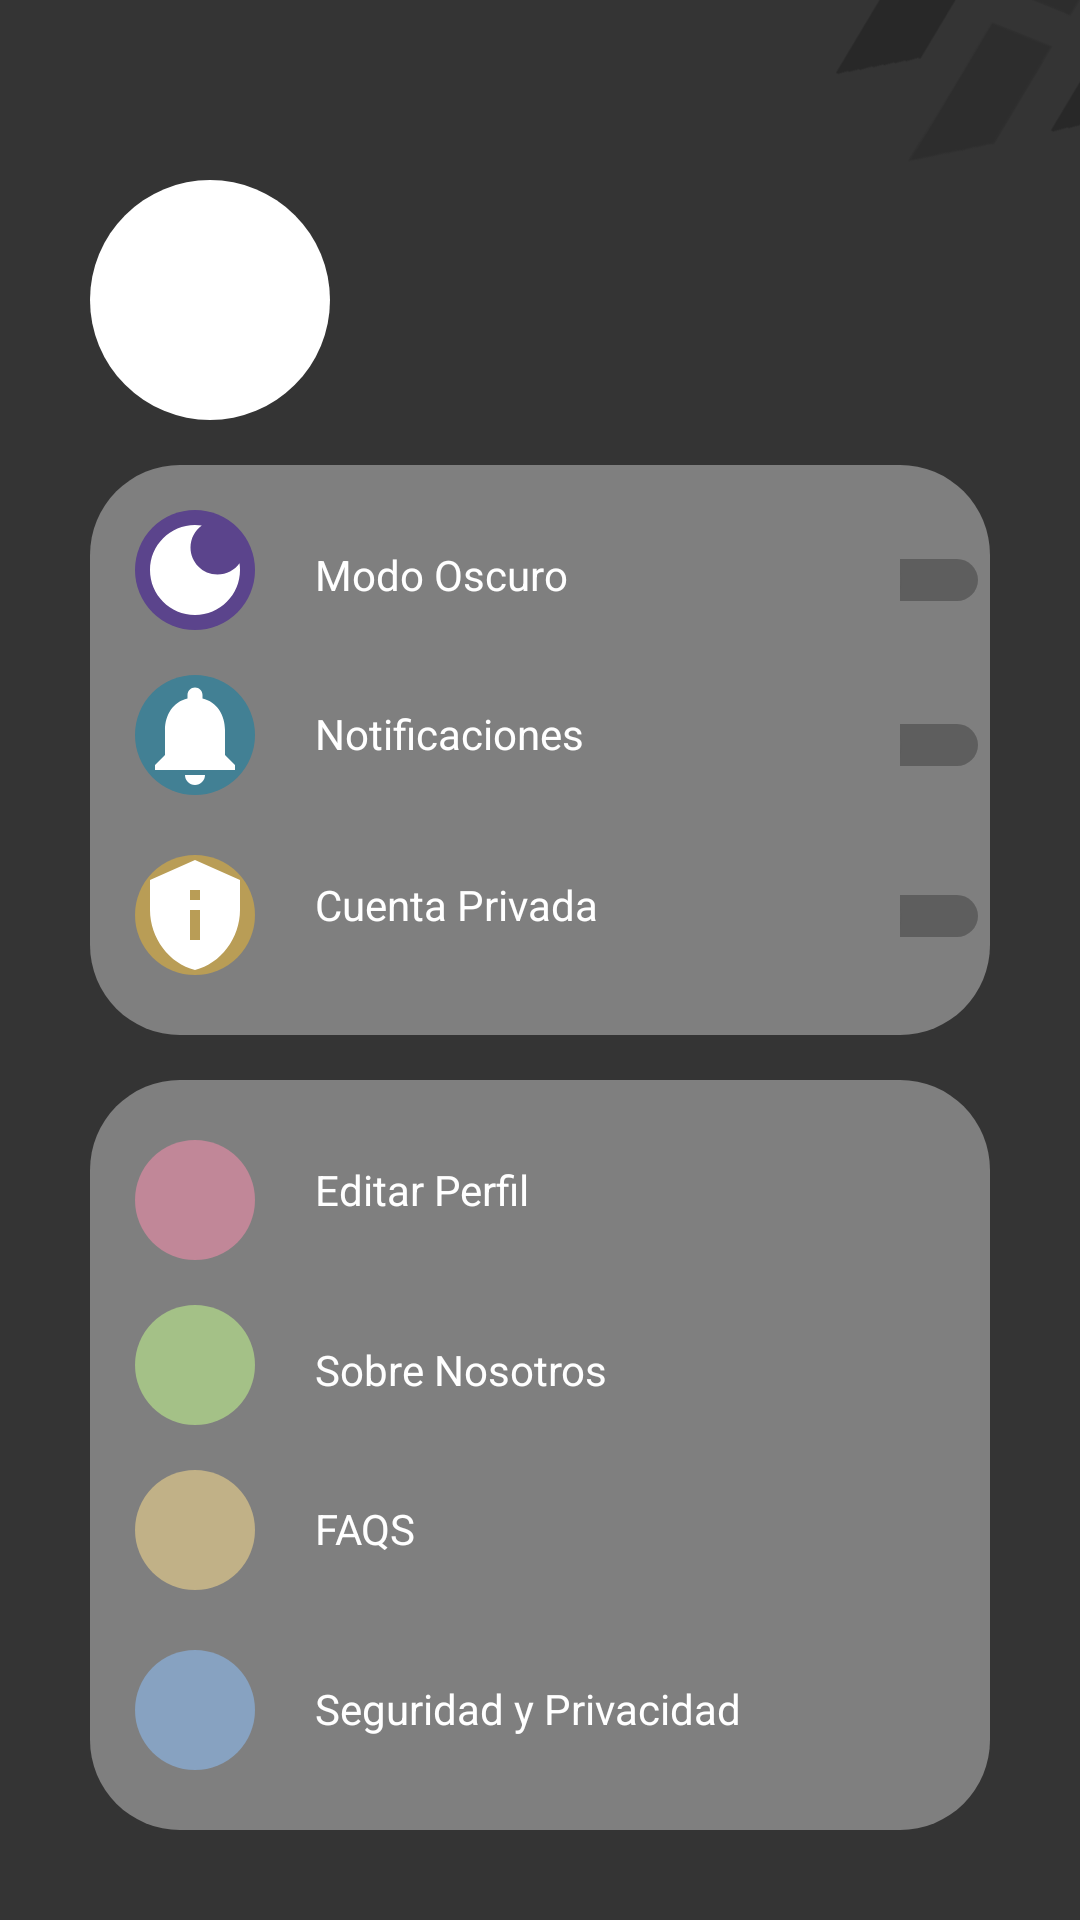

This screen was rendered from an Android layout file. Write that file and the resources it references.
<!-- AndroidManifest.xml: application theme Theme.HackApp -->
<!-- res/layout/options_activity.xml -->
<?xml version="1.0" encoding="utf-8"?>
<androidx.constraintlayout.widget.ConstraintLayout xmlns:android="http://schemas.android.com/apk/res/android"
    xmlns:app="http://schemas.android.com/apk/res-auto"
    xmlns:tools="http://schemas.android.com/tools"
    android:id="@+id/main"
    android:background="@drawable/bg"
    android:layout_width="match_parent"
    android:layout_height="match_parent"
    tools:context=".options">

    <ImageView
        android:id="@+id/activity_options_image"
        android:layout_width="80dp"
        android:layout_height="80dp"
        android:layout_marginStart="30dp"
        android:layout_marginTop="60dp"
        android:background="@drawable/user_image_background"
        app:layout_constraintTop_toTopOf="parent"
        app:layout_constraintStart_toStartOf="parent"/>

    <TextView
        android:id="@+id/activity_options_username"
        android:layout_width="wrap_content"
        android:layout_height="wrap_content"
        android:textColor="@color/white"
        android:text=""
        android:textSize="30sp"
        app:layout_constraintStart_toEndOf="@id/activity_options_image"
        app:layout_constraintTop_toTopOf="parent"
        android:layout_marginStart="30dp"
        android:layout_marginTop="80dp"/>

    <View
        android:layout_width="0dp"
        android:layout_height="1dp"
        android:background="#878787"
        app:layout_constraintBottom_toBottomOf="@+id/activity_options_username"
        app:layout_constraintEnd_toEndOf="@+id/activity_options_username"
        app:layout_constraintStart_toStartOf="@+id/activity_options_username"
        app:layout_constraintTop_toTopOf="@+id/activity_options_username"
        android:layout_marginTop="25dp"/>

    <RelativeLayout
        android:id="@+id/activity_options_rel1"
        android:layout_width="match_parent"
        android:layout_height="190dp"
        android:background="@drawable/options_activity_bg"
        app:layout_constraintTop_toBottomOf="@id/activity_options_image"
        app:layout_constraintStart_toStartOf="parent"
        app:layout_constraintEnd_toEndOf="parent"
        android:layout_marginTop="15dp"
        android:layout_marginStart="30dp"
        android:layout_marginEnd="30dp">

        <ImageView
            android:id="@+id/activity_options_darkmode_img"
            android:layout_width="40dp"
            android:layout_height="40dp"
            android:layout_marginTop="15dp"
            android:layout_marginStart="15dp"
            android:background="@drawable/user_image_background"
            android:src="@drawable/dark_mode"
            android:backgroundTint="#5B448C"/>

        <TextView
            android:layout_width="wrap_content"
            android:layout_height="wrap_content"
            android:text="@string/activity_options_darkMode"
            android:textColor="@color/white"
            android:layout_marginTop="27dp"
            android:layout_marginStart="75dp"/>

        <Switch
            android:id="@+id/activity_options_darkMode"
            android:layout_width="wrap_content"
            android:layout_height="wrap_content"
            android:layout_marginTop="25dp"
            android:layout_marginStart="270dp"
            tools:ignore="UseSwitchCompatOrMaterialXml" />

        <ImageView
            android:id="@+id/activity_options_bell_img"
            android:layout_width="40dp"
            android:layout_height="40dp"
            android:layout_marginStart="15dp"
            android:layout_marginTop="70dp"
            android:background="@drawable/user_image_background"
            android:backgroundTint="#428094"
            android:src="@drawable/bell" />

        <TextView
            android:layout_width="wrap_content"
            android:layout_height="wrap_content"
            android:text="@string/activity_options_notis"
            android:textColor="@color/white"
            android:layout_marginTop="80dp"
            android:layout_marginStart="75dp"/>

        <Switch
            android:id="@+id/activity_options_notis"
            android:layout_width="wrap_content"
            android:layout_height="wrap_content"
            android:layout_marginTop="80dp"
            android:layout_marginStart="270dp"
            tools:ignore="UseSwitchCompatOrMaterialXml" />


        <ImageView
            android:id="@+id/activity_options_accmode_img"
            android:layout_width="40dp"
            android:layout_height="40dp"
            android:layout_marginStart="15dp"
            android:layout_marginTop="130dp"
            android:background="@drawable/user_image_background"
            android:backgroundTint="#B99D56"
            android:src="@drawable/private_acc" />

        <TextView
            android:layout_width="wrap_content"
            android:layout_height="wrap_content"
            android:text="@string/activity_options_accmode"
            android:textColor="@color/white"
            android:layout_marginTop="137dp"
            android:layout_marginStart="75dp"/>

        <Switch
            android:id="@+id/activity_options_accmode"
            android:layout_width="wrap_content"
            android:layout_height="wrap_content"
            android:layout_marginTop="137dp"
            android:layout_marginStart="270dp"
            tools:ignore="UseSwitchCompatOrMaterialXml" />
    </RelativeLayout>

    <RelativeLayout
        android:id="@+id/activity_options_rel2"
        android:layout_width="match_parent"
        android:layout_height="250dp"
        android:background="@drawable/options_activity_bg"
        app:layout_constraintTop_toBottomOf="@id/activity_options_rel1"
        app:layout_constraintStart_toStartOf="parent"
        app:layout_constraintEnd_toEndOf="parent"
        android:layout_marginTop="15dp"
        android:layout_marginStart="30dp"
        android:layout_marginEnd="30dp">

        <ImageView
            android:id="@+id/activity_options_edit_img"
            android:layout_width="40dp"
            android:layout_height="40dp"
            android:layout_marginTop="20dp"
            android:layout_marginStart="15dp"
            android:background="@drawable/user_image_background"
            android:src="@drawable/edit"
            android:backgroundTint="#C18798"/>

        <TextView
            android:layout_width="wrap_content"
            android:layout_height="wrap_content"
            android:text="@string/activity_options_edit"
            android:textColor="@color/white"
            android:layout_marginTop="27dp"
            android:layout_marginStart="75dp"/>

        <ImageButton
            android:id="@+id/activity_options_editProfile"
            android:layout_width="20dp"
            android:layout_height="20dp"
            android:background="@android:color/transparent"
            android:src="@drawable/right_arrow"
            android:layout_marginTop="25dp"
            android:layout_marginStart="270dp"/>

        <ImageView
            android:id="@+id/activity_options_info_img"
            android:layout_width="40dp"
            android:layout_height="40dp"
            android:layout_marginStart="15dp"
            android:layout_marginTop="75dp"
            android:background="@drawable/user_image_background"
            android:backgroundTint="#A4C187"
            android:src="@drawable/info_options" />

        <TextView
            android:layout_width="wrap_content"
            android:layout_height="wrap_content"
            android:text="@string/activity_options_aboutUs"
            android:textColor="@color/white"
            android:layout_marginTop="87dp"
            android:layout_marginStart="75dp"/>

        <ImageButton
            android:id="@+id/activity_options_info"
            android:layout_width="20dp"
            android:layout_height="20dp"
            android:background="@android:color/transparent"
            android:src="@drawable/right_arrow"
            android:layout_marginTop="87dp"
            android:layout_marginStart="270dp"/>

        <ImageView
            android:id="@+id/activity_options_faqs_img"
            android:layout_width="40dp"
            android:layout_height="40dp"
            android:layout_marginStart="15dp"
            android:layout_marginTop="130dp"
            android:background="@drawable/user_image_background"
            android:backgroundTint="#C1B187"
            android:src="@drawable/faqs_secpriv" />

        <TextView
            android:layout_width="wrap_content"
            android:layout_height="wrap_content"
            android:text="@string/activity_options_FAQS"
            android:textColor="@color/white"
            android:layout_marginTop="140dp"
            android:layout_marginStart="75dp"/>

        <ImageButton
            android:id="@+id/activity_options_faqs"
            android:layout_width="20dp"
            android:layout_height="20dp"
            android:background="@android:color/transparent"
            android:src="@drawable/right_arrow"
            android:layout_marginTop="147dp"
            android:layout_marginStart="270dp"/>

        <ImageView
            android:id="@+id/activity_options_secpriv_img"
            android:layout_width="40dp"
            android:layout_height="40dp"
            android:layout_marginStart="15dp"
            android:layout_marginTop="190dp"
            android:background="@drawable/user_image_background"
            android:backgroundTint="#87A2C1"
            android:src="@drawable/faqs_secpriv" />

        <TextView
            android:layout_width="wrap_content"
            android:layout_height="wrap_content"
            android:text="@string/activity_options_secPriv"
            android:textColor="@color/white"
            android:layout_marginTop="200dp"
            android:layout_marginStart="75dp"/>

        <ImageButton
            android:id="@+id/activity_options_secpriv"
            android:layout_width="20dp"
            android:layout_height="20dp"
            android:background="@android:color/transparent"
            android:src="@drawable/right_arrow"
            android:layout_marginTop="200dp"
            android:layout_marginStart="270dp"/>

    </RelativeLayout>

    <RelativeLayout
        android:id="@+id/activity_options_rel3"
        android:layout_width="match_parent"
        android:layout_height="70dp"
        android:background="@drawable/options_activity_bg"
        app:layout_constraintTop_toBottomOf="@id/activity_options_rel2"
        app:layout_constraintStart_toStartOf="parent"
        app:layout_constraintEnd_toEndOf="parent"
        android:layout_marginTop="45dp"
        android:layout_marginStart="30dp"
        android:layout_marginEnd="30dp">

        <ImageView
            android:id="@+id/activity_options_session_img"
            android:layout_width="40dp"
            android:layout_height="40dp"
            android:layout_marginTop="15dp"
            android:layout_marginStart="15dp"
            android:background="@drawable/user_image_background"
            android:src="@drawable/power"
            android:backgroundTint="#C18787"/>

        <TextView
            android:layout_width="wrap_content"
            android:layout_height="wrap_content"
            android:text="@string/activity_options_clssSesion"
            android:textColor="@color/white"
            android:layout_marginTop="24dp"
            android:layout_marginStart="75dp"/>

        <ImageButton
            android:id="@+id/activity_options_closseSes"
            android:layout_width="20dp"
            android:layout_height="20dp"
            android:background="@android:color/transparent"
            android:src="@drawable/right_arrow"
            android:layout_marginTop="25dp"
            android:layout_marginStart="270dp"/>
    </RelativeLayout>


</androidx.constraintlayout.widget.ConstraintLayout>
<!-- resources referenced by this layout -->
<resources>
  <color name="white">#FFFFFFFF</color>
  <!-- drawable bell (drawable) -->
  <vector xmlns:android="http://schemas.android.com/apk/res/android" android:height="38dp" android:tint="#FFFFFF" android:viewportHeight="24" android:viewportWidth="24" android:width="38dp">
        
      <path android:fillColor="@android:color/white" android:pathData="M12,22c1.1,0 2,-0.9 2,-2h-4c0,1.1 0.89,2 2,2zM18,16v-5c0,-3.07 -1.64,-5.64 -4.5,-6.32L13.5,4c0,-0.83 -0.67,-1.5 -1.5,-1.5s-1.5,0.67 -1.5,1.5v0.68C7.63,5.36 6,7.92 6,11v5l-2,2v1h16v-1l-2,-2z"/>
      
  </vector>
  <!-- drawable bg: png bitmap (drawable, 7835 bytes) -->
  <!-- drawable dark_mode (drawable) -->
  <vector xmlns:android="http://schemas.android.com/apk/res/android" android:height="18dp" android:tint="#FFFFFF" android:viewportHeight="24" android:viewportWidth="24" android:width="18dp">
        
      <path android:fillColor="@android:color/white" android:pathData="M12,3c-4.97,0 -9,4.03 -9,9s4.03,9 9,9s9,-4.03 9,-9c0,-0.46 -0.04,-0.92 -0.1,-1.36c-0.98,1.37 -2.58,2.26 -4.4,2.26c-2.98,0 -5.4,-2.42 -5.4,-5.4c0,-1.81 0.89,-3.42 2.26,-4.4C12.92,3.04 12.46,3 12,3L12,3z"/>
      
  </vector>
  <!-- drawable options_activity_bg (drawable) -->
  <?xml version="1.0" encoding="utf-8"?>
  <shape xmlns:android="http://schemas.android.com/apk/res/android"
      android:shape="rectangle">
      <solid android:color="#80CACACA" /> 
      <corners android:radius="30dp" /> 
  </shape>
  <!-- drawable power (drawable) -->
  <vector xmlns:android="http://schemas.android.com/apk/res/android" android:height="16dp" android:tint="#FFFFFF" android:viewportHeight="24" android:viewportWidth="24" android:width="16dp">
        
      <path android:fillColor="@android:color/white" android:pathData="M13,3h-2v10h2L13,3zM17.83,5.17l-1.42,1.42C17.99,7.86 19,9.81 19,12c0,3.87 -3.13,7 -7,7s-7,-3.13 -7,-7c0,-2.19 1.01,-4.14 2.58,-5.42L6.17,5.17C4.23,6.82 3,9.26 3,12c0,4.97 4.03,9 9,9s9,-4.03 9,-9c0,-2.74 -1.23,-5.18 -3.17,-6.83z"/>
      
  </vector>
  <!-- drawable private_acc (drawable) -->
  <vector xmlns:android="http://schemas.android.com/apk/res/android" android:height="16dp" android:tint="#FFFFFF" android:viewportHeight="24" android:viewportWidth="24" android:width="16dp">
        
      <path android:fillColor="@android:color/white" android:pathData="M12,1L3,5v6c0,5.55 3.84,10.74 9,12c5.16,-1.26 9,-6.45 9,-12V5L12,1L12,1zM11,7h2v2h-2V7zM11,11h2v6h-2V11z"/>
      
  </vector>
  <!-- drawable user_image_background (drawable) -->
  <?xml version="1.0" encoding="utf-8"?>
  <shape xmlns:android="http://schemas.android.com/apk/res/android"
      android:shape="oval">
      <solid android:color="#FFFFFF" />
      <size
          android:width="370dp"
          android:height="370dp" />
  </shape>
  <string name="activity_options_FAQS">FAQS</string>
  <string name="activity_options_aboutUs">Sobre Nosotros</string>
  <string name="activity_options_accmode">Cuenta Privada</string>
  <string name="activity_options_clssSesion">Cerrar Sesión</string>
  <string name="activity_options_darkMode">Modo Oscuro</string>
  <string name="activity_options_edit">Editar Perfil</string>
  <string name="activity_options_notis">Notificaciones</string>
  <string name="activity_options_secPriv">Seguridad y Privacidad</string>
  <style name="Theme.HackApp" parent="Base.Theme.HackApp" />
  <style name="Base.Theme.HackApp" parent="Theme.MaterialComponents.DayNight.DarkActionBar">
          
          <item name="colorPrimary">@color/BackgrounColor</item>
      </style>
  <color name="BackgrounColor">#343434</color>
</resources>
